Labelled photos from "data", an image-classification folder in Pradyumansharma444/AI-Defect-Detection. The possible labels are: crack, dent, discoloration, good, scratch.

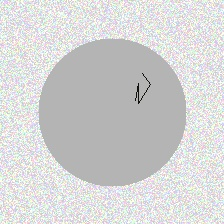
Label: crack

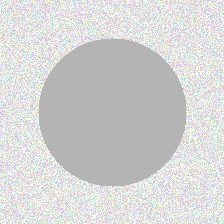
Label: good

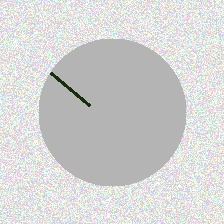
Label: scratch

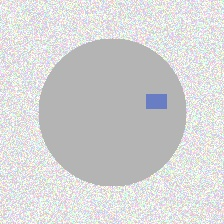
Label: discoloration

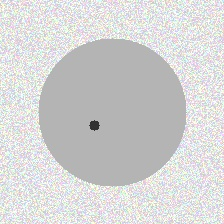
Label: dent

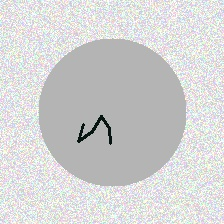
Label: crack
